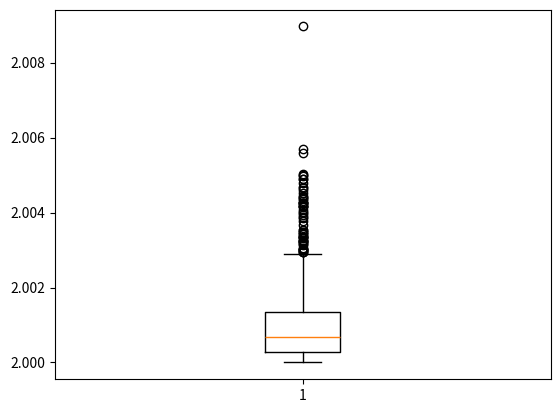

Reproduce this figure in Python.
import numpy as np
import seaborn as sns
import matplotlib.pyplot as plt

theta = 2
n = 1000
thety = []
for i in range(1000):
    X = np.random.exponential(1,1000)
    Y = X + theta
    theta_sr = min(Y)
    thety.append(theta_sr)

plt.boxplot(thety)
plt.show()
